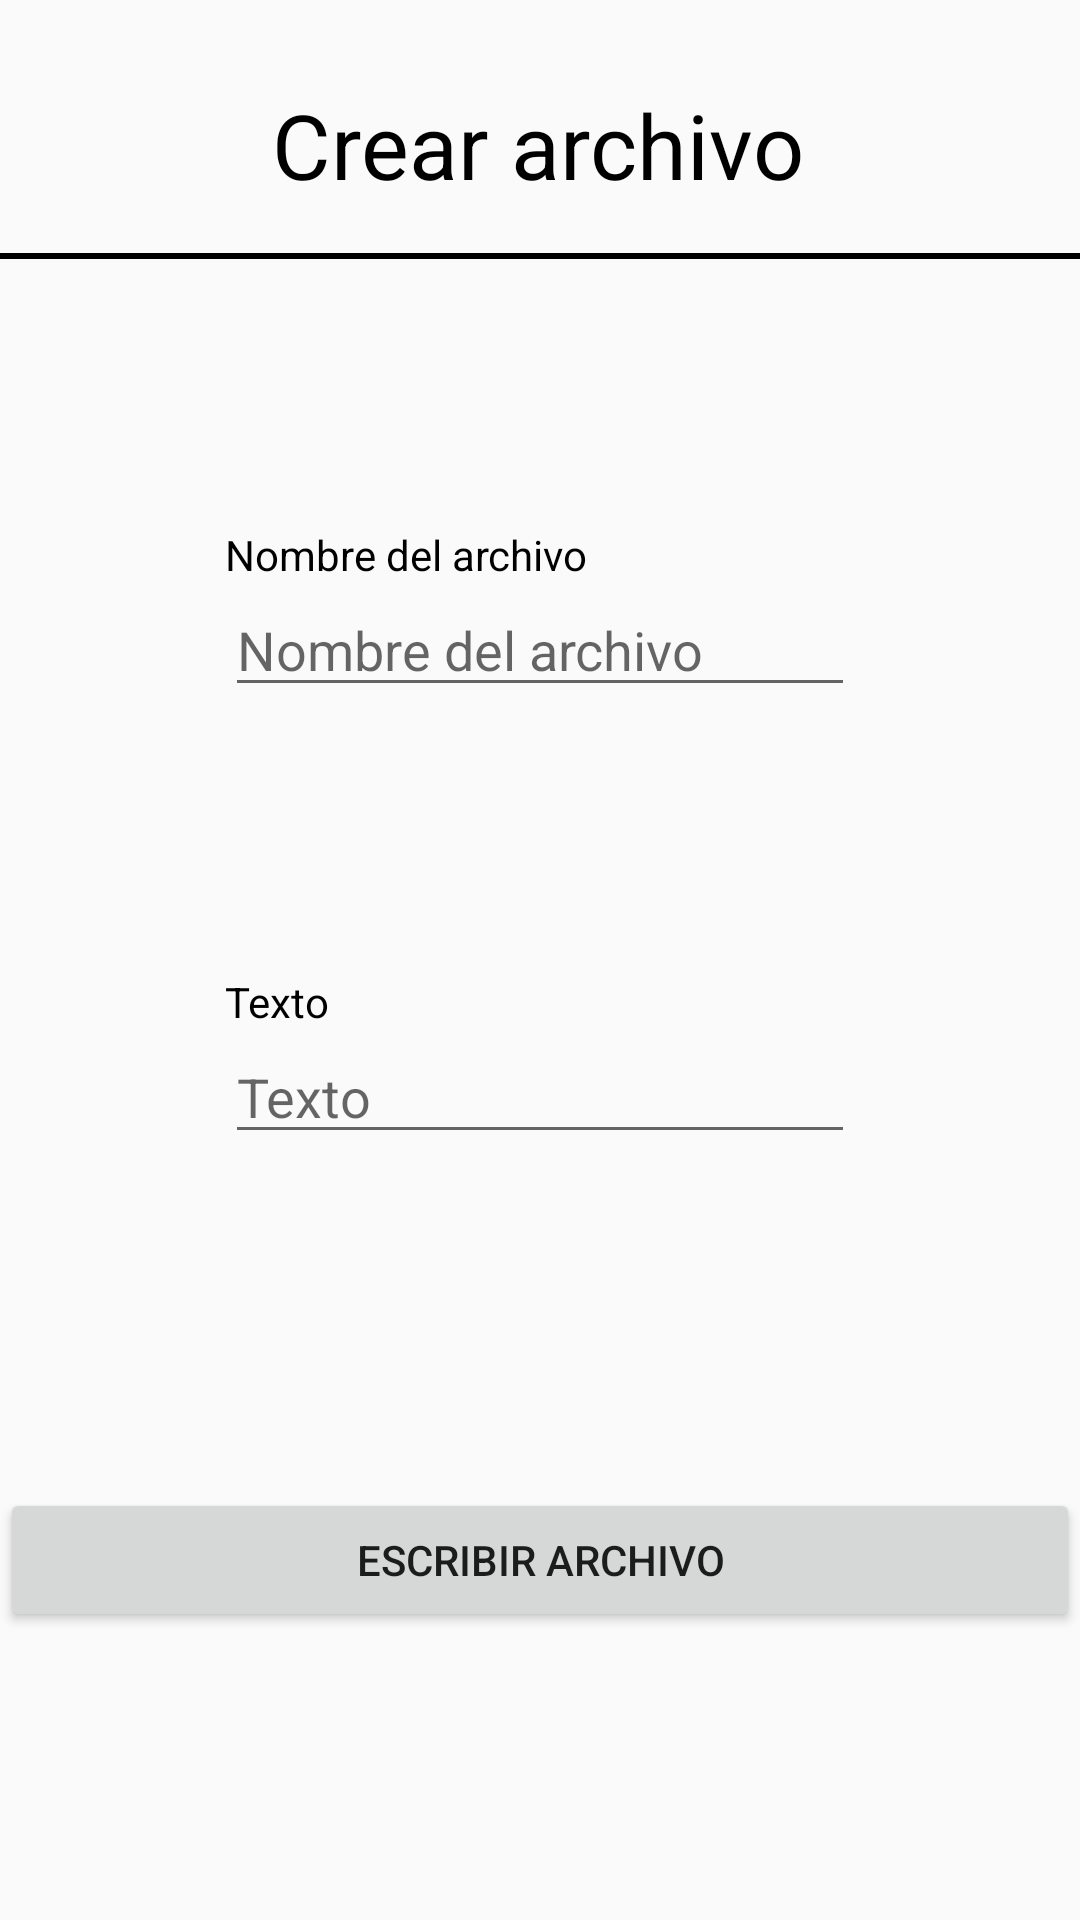

Produce the Android XML layout that renders to this screen, including the resource entries it uses.
<!-- AndroidManifest.xml: application theme AppTheme -->
<!-- res/layout/activity_escribir.xml -->
<?xml version="1.0" encoding="utf-8"?>

<androidx.constraintlayout.widget.ConstraintLayout xmlns:android="http://schemas.android.com/apk/res/android"
    xmlns:app="http://schemas.android.com/apk/res-auto"
    xmlns:tools="http://schemas.android.com/tools"
    android:layout_width="match_parent"
    android:layout_height="match_parent"
    tools:context=".EscribirActivity">

    <TextView
        android:id="@+id/tvTituloLista"
        android:layout_width="wrap_content"
        android:layout_height="wrap_content"
        android:layout_marginTop="28dp"
        android:text="@string/crear_archivo"
        android:textColor="#000000"
        android:textSize="@dimen/titulo"
        app:layout_constraintEnd_toEndOf="parent"
        app:layout_constraintHorizontal_bias="0.496"
        app:layout_constraintStart_toStartOf="parent"
        app:layout_constraintTop_toTopOf="parent" />

    <Button
        android:id="@+id/btCargar"
        android:layout_width="0dp"
        android:layout_height="wrap_content"
        android:text="@string/escribir_archivo"
        app:layout_constraintBottom_toTopOf="@+id/guideline"
        app:layout_constraintEnd_toEndOf="parent"
        app:layout_constraintStart_toStartOf="parent" />

    <View
        android:id="@+id/view3"
        android:layout_width="wrap_content"
        android:layout_height="2dp"
        android:layout_marginTop="16dp"
        android:background="#000000"
        app:layout_constraintEnd_toEndOf="parent"
        app:layout_constraintStart_toStartOf="parent"
        app:layout_constraintTop_toBottomOf="@+id/tvTituloLista" />

    <androidx.constraintlayout.widget.Guideline
        android:id="@+id/guideline"
        android:layout_width="wrap_content"
        android:layout_height="wrap_content"
        android:orientation="horizontal"
        app:layout_constraintGuide_percent="0.85" />



    <EditText
        android:id="@+id/etNombre"
        android:layout_width="wrap_content"
        android:layout_height="wrap_content"
        android:ems="10"
        android:inputType="textPersonName"
        android:hint="@string/nombre_del_archivo"
        app:layout_constraintBottom_toTopOf="@+id/etValor"
        app:layout_constraintEnd_toEndOf="parent"
        app:layout_constraintHorizontal_bias="0.5"
        app:layout_constraintStart_toStartOf="parent"
        app:layout_constraintTop_toBottomOf="@+id/view3" />

    <EditText
        android:id="@+id/etValor"
        android:layout_width="wrap_content"
        android:layout_height="wrap_content"
        android:ems="10"
        android:hint="@string/texto"
        android:inputType="textPersonName"
        app:layout_constraintBottom_toTopOf="@+id/guideline2"
        app:layout_constraintEnd_toEndOf="parent"
        app:layout_constraintHorizontal_bias="0.5"
        app:layout_constraintStart_toStartOf="parent"
        app:layout_constraintTop_toBottomOf="@+id/etNombre" />

    <androidx.constraintlayout.widget.Guideline
        android:id="@+id/guideline2"
        android:layout_width="wrap_content"
        android:layout_height="wrap_content"
        android:layout_marginBottom="163dp"
        android:orientation="horizontal"
        app:layout_constraintBottom_toBottomOf="parent"
        app:layout_constraintGuide_percent="0.77" />


    <TextView
        android:id="@+id/textView4"
        android:layout_width="wrap_content"
        android:layout_height="wrap_content"
        android:text="@string/nombre_del_archivo"
        android:textColor="#000000"
        app:layout_constraintBottom_toTopOf="@+id/etNombre"
        app:layout_constraintStart_toStartOf="@+id/etNombre" />

    <TextView
        android:id="@+id/textView5"
        android:layout_width="wrap_content"
        android:layout_height="wrap_content"
        android:text="@string/texto"
        android:textColor="#000000"
        app:layout_constraintBottom_toTopOf="@+id/etValor"
        app:layout_constraintStart_toStartOf="@+id/etValor" />


</androidx.constraintlayout.widget.ConstraintLayout>
<!-- resources referenced by this layout -->
<resources>
  <dimen name="titulo">30sp</dimen>
  <string name="crear_archivo">Crear archivo</string>
  <string name="escribir_archivo">Escribir archivo</string>
  <string name="nombre_del_archivo">Nombre del archivo</string>
  <string name="texto">Texto</string>
  <style name="AppTheme" parent="Theme.AppCompat.Light.DarkActionBar">
          
          <item name="colorPrimary">@color/colorPrimary</item>
          <item name="colorPrimaryDark">@color/colorPrimaryDark</item>
          <item name="colorAccent">@color/colorAccent</item>
      </style>
  <color name="colorPrimary">#008577</color>
  <color name="colorPrimaryDark">#00574B</color>
  <color name="colorAccent">#D81B60</color>
</resources>
